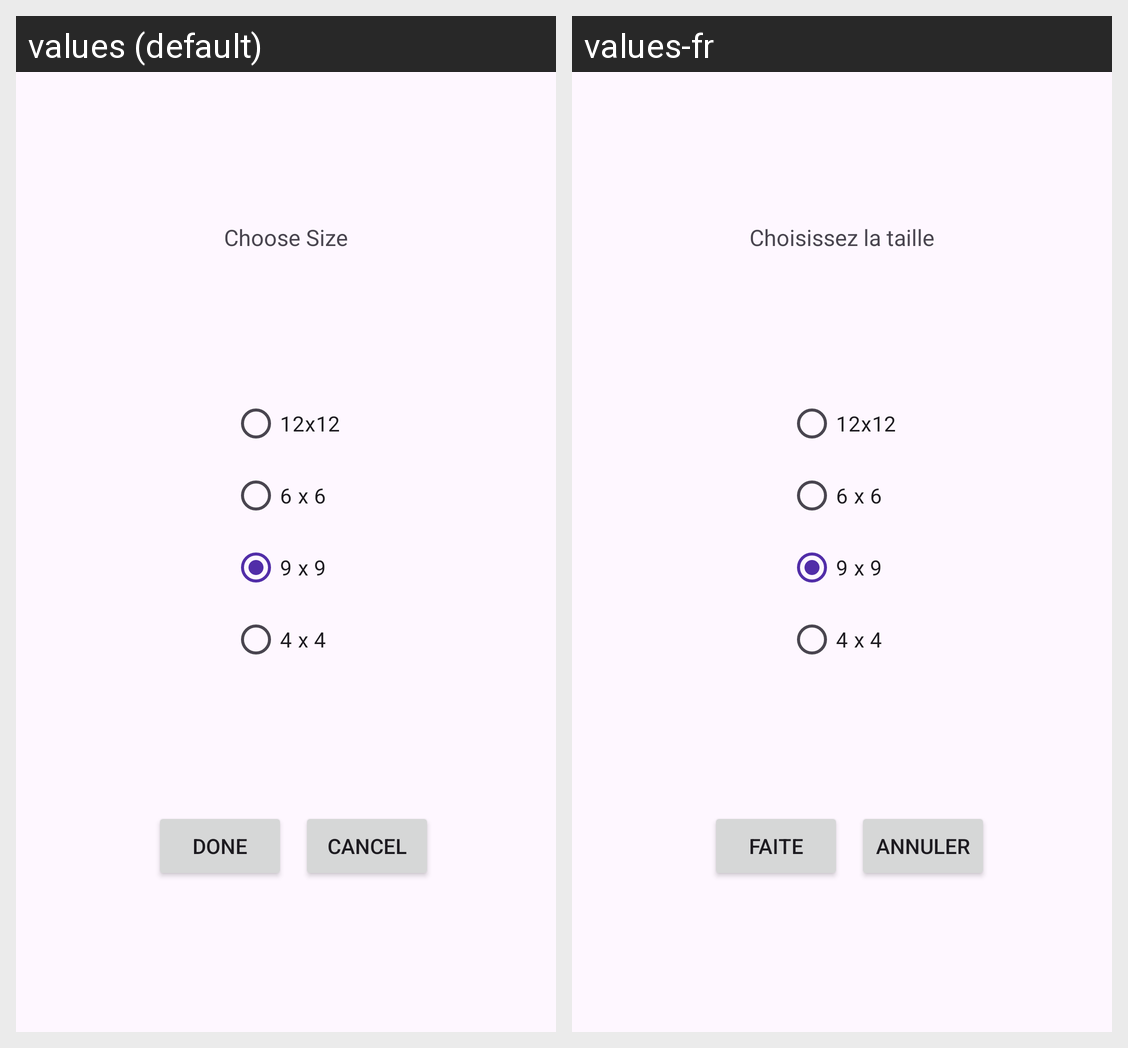

Locale-by-locale string values for the Android screen shown in this grid:
Android screen res/layout/fragment_choose_puzzle_size_dialog.xml rendered under 2 locales, left to right: values (default), values-fr. Device: Nexus 5 (rendered at 1080×1920; each locale shown at half size, 540×960, under a caption strip naming it); theme Theme.WordSudoku.
Strings drawn on this screen, with the default value and each locale's value (text and hints the layout hard-codes, and strings that could not be matched under every locale, appear in the picture but are not listed):

choose_size_title
  values: Choose Size
  values-fr: Choisissez la taille

option_12x12
  values: 12x12
  values-fr: 12x12

option_6x6
  values: 6 x 6
  values-fr: 6 x 6

option_9x9
  values: 9 x 9
  values-fr: 9 x 9

option_4x4
  values: 4 x 4
  values-fr: 4 x 4

done_button
  values: Done
  values-fr: Faite

cancel_button
  values: Cancel
  values-fr: Annuler
